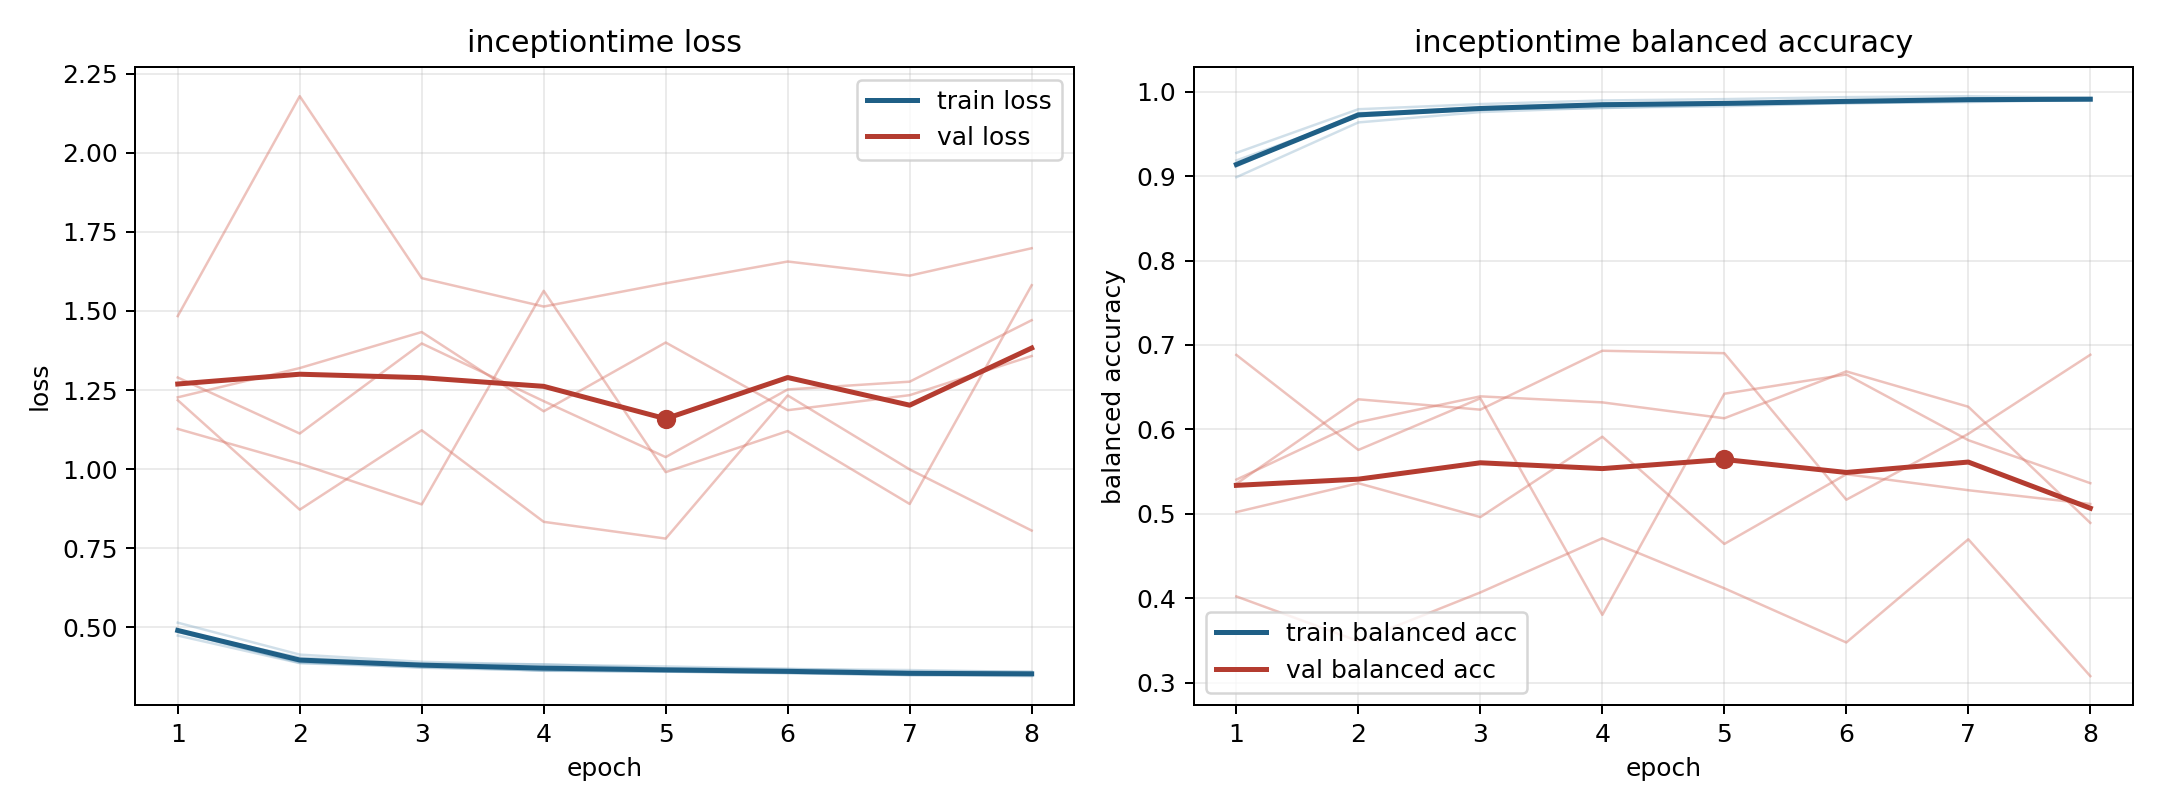

The file beside this chart, header and first rows:
model, fold, epoch, train_loss, train_balanced_accuracy, val_loss, val_balanced_accuracy
inceptiontime, 1, 1, 0.4849, 0.9127, 1.29, 0.5405
inceptiontime, 1, 2, 0.3902, 0.974, 1.112, 0.6085
inceptiontime, 1, 3, 0.3719, 0.9817, 1.397, 0.6391
inceptiontime, 1, 4, 0.363, 0.9855, 1.215, 0.6319
inceptiontime, 1, 5, 0.3599, 0.9874, 1.038, 0.6131
inceptiontime, 1, 6, 0.3555, 0.9885, 1.252, 0.6686
inceptiontime, 1, 7, 0.3482, 0.9911, 1.276, 0.6267
inceptiontime, 1, 8, 0.3454, 0.9916, 1.471, 0.4892
inceptiontime, 2, 1, 0.4736, 0.9275, 1.484, 0.4021
inceptiontime, 2, 2, 0.3864, 0.9792, 2.179, 0.3491
inceptiontime, 2, 3, 0.3734, 0.9853, 1.604, 0.4068
inceptiontime, 2, 4, 0.3635, 0.9896, 1.514, 0.471
inceptiontime, 2, 5, 0.3596, 0.9912, 1.588, 0.4117
inceptiontime, 2, 6, 0.3546, 0.9935, 1.656, 0.3475
inceptiontime, 2, 7, 0.3492, 0.9947, 1.612, 0.4697
inceptiontime, 2, 8, 0.351, 0.9927, 1.698, 0.3077
inceptiontime, 3, 1, 0.5144, 0.8987, 1.218, 0.5355
inceptiontime, 3, 2, 0.4134, 0.9636, 0.8718, 0.6356
inceptiontime, 3, 3, 0.3905, 0.9759, 1.123, 0.6233
inceptiontime, 3, 4, 0.3816, 0.981, 0.8333, 0.6931
inceptiontime, 3, 5, 0.376, 0.9828, 0.7803, 0.6902
inceptiontime, 3, 6, 0.368, 0.9865, 1.233, 0.5166
inceptiontime, 3, 7, 0.3645, 0.9877, 0.9989, 0.5947
inceptiontime, 3, 8, 0.3585, 0.9904, 0.8056, 0.6883
inceptiontime, 4, 1, 0.4886, 0.9185, 1.227, 0.502
inceptiontime, 4, 2, 0.4039, 0.9708, 1.32, 0.5362
inceptiontime, 4, 3, 0.3849, 0.9794, 1.433, 0.496
inceptiontime, 4, 4, 0.3827, 0.9806, 1.183, 0.5913
inceptiontime, 4, 5, 0.3698, 0.9845, 1.4, 0.4642
inceptiontime, 4, 6, 0.3681, 0.9862, 1.186, 0.5468
inceptiontime, 4, 7, 0.3599, 0.9886, 1.234, 0.5279
inceptiontime, 4, 8, 0.3594, 0.9901, 1.358, 0.5115
inceptiontime, 5, 1, 0.4877, 0.9116, 1.127, 0.6882
inceptiontime, 5, 2, 0.3873, 0.9748, 1.017, 0.5756
inceptiontime, 5, 3, 0.38, 0.9782, 0.8884, 0.6368
inceptiontime, 5, 4, 0.3622, 0.986, 1.564, 0.3802
inceptiontime, 5, 5, 0.3604, 0.9849, 0.9904, 0.6422
inceptiontime, 5, 6, 0.3563, 0.9879, 1.12, 0.665
inceptiontime, 5, 7, 0.3494, 0.9909, 0.8897, 0.5872
inceptiontime, 5, 8, 0.3483, 0.9907, 1.581, 0.5362
